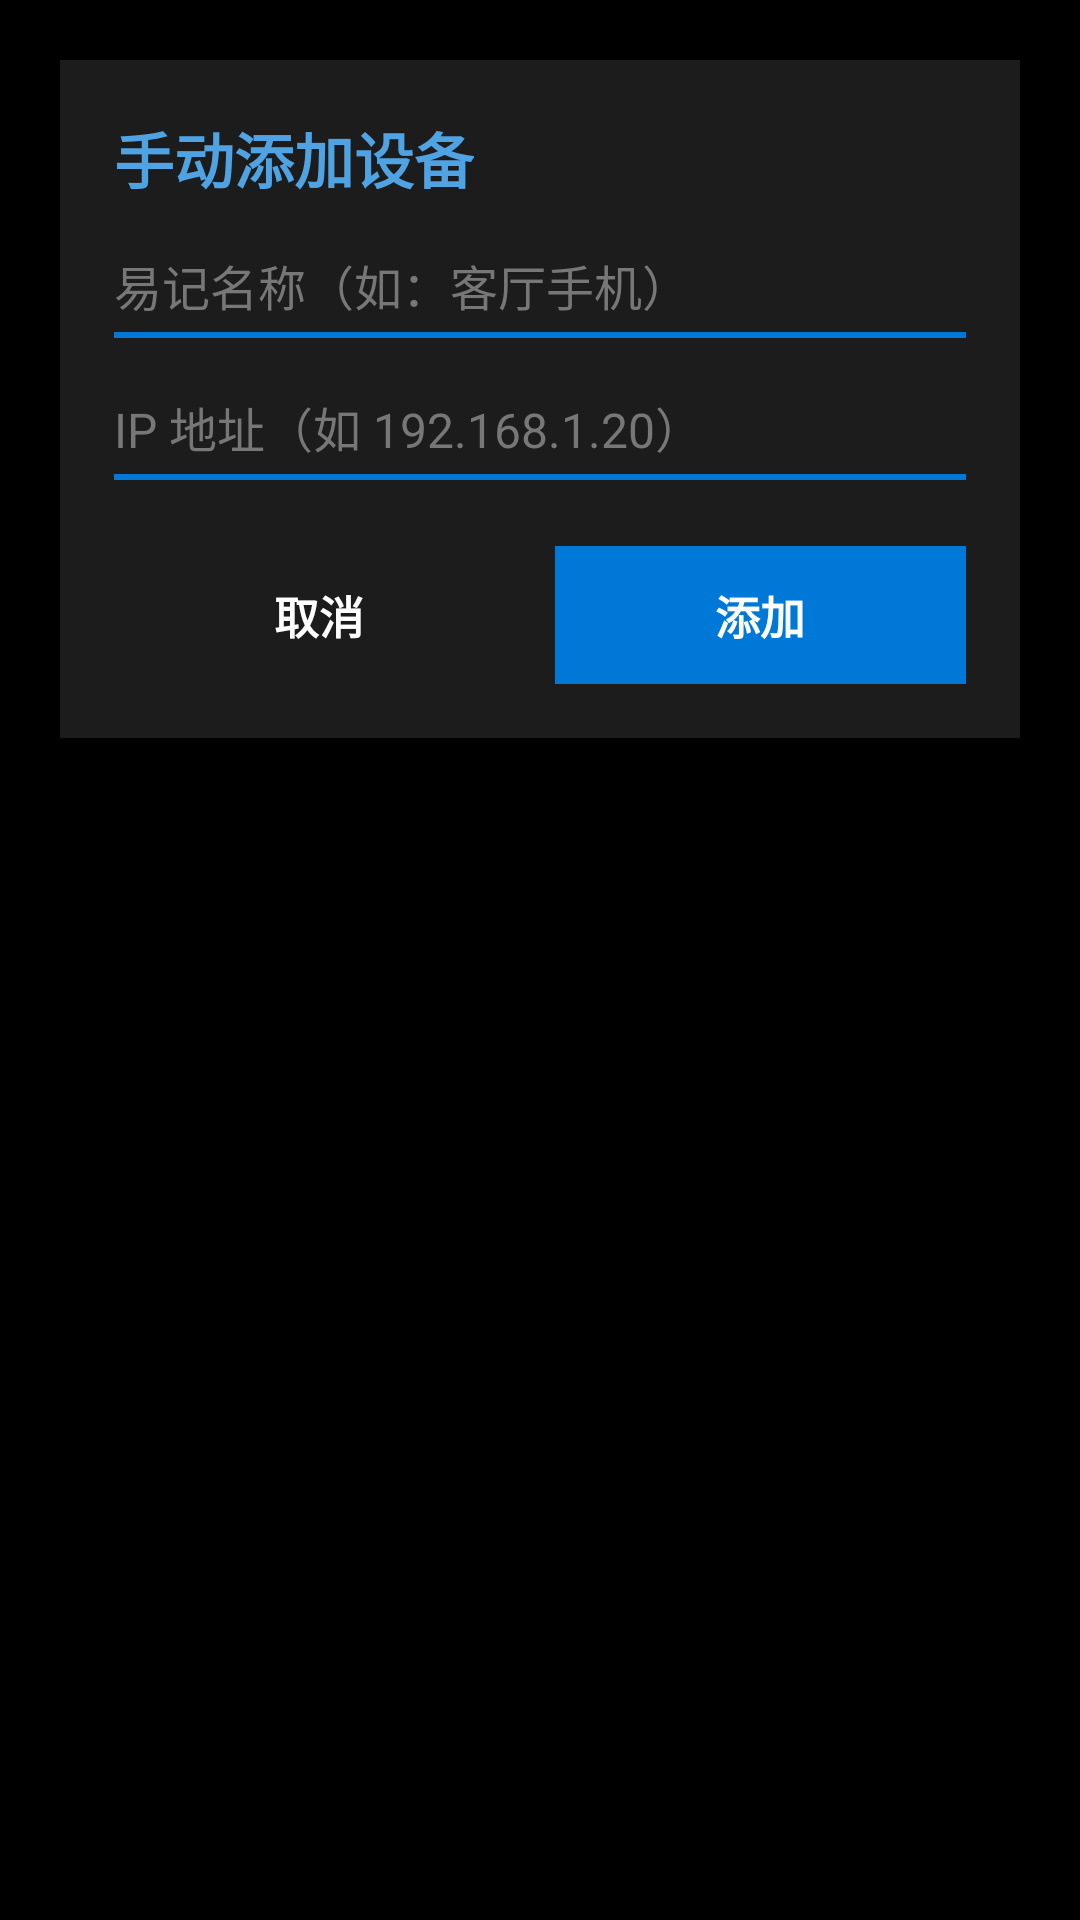

Produce the Android XML layout that renders to this screen, including the resource entries it uses.
<!-- AndroidManifest.xml: application theme Theme.FindYouDevice.Old -->
<!-- res/layout/dialog_add_device.xml -->
<?xml version="1.0" encoding="utf-8"?>
<FrameLayout xmlns:android="http://schemas.android.com/apk/res/android"
    android:layout_width="match_parent"
    android:layout_height="wrap_content"
    android:padding="20dp">

    <LinearLayout
        android:layout_width="match_parent"
        android:layout_height="wrap_content"
        android:background="@color/metro_bg_soft"
        android:orientation="vertical"
        android:padding="18dp">

        <TextView
            android:id="@+id/tvDlgTitle"
            android:layout_width="wrap_content"
            android:layout_height="wrap_content"
            android:text="手动添加设备"
            android:textColor="#FF4FA3E3"
            android:textSize="20sp"
            android:textStyle="bold" />

        <EditText
            android:id="@+id/etAlias"
            android:layout_width="match_parent"
            android:layout_height="wrap_content"
            android:layout_marginTop="16dp"
            android:background="@drawable/metro_input"
            android:hint="易记名称（如：客厅手机）"
            android:inputType="text"
            android:paddingBottom="6dp"
            android:textColor="#FFFFFFFF"
            android:textColorHint="#FF777777"
            android:textSize="16sp" />

        <EditText
            android:id="@+id/etIp"
            android:layout_width="match_parent"
            android:layout_height="wrap_content"
            android:layout_marginTop="18dp"
            android:background="@drawable/metro_input"
            android:hint="IP 地址（如 192.168.1.20）"
            android:inputType="text"
            android:paddingBottom="6dp"
            android:textColor="#FFFFFFFF"
            android:textColorHint="#FF777777"
            android:textSize="16sp" />

        <LinearLayout
            android:layout_width="match_parent"
            android:layout_height="wrap_content"
            android:layout_marginTop="22dp"
            android:orientation="horizontal">

            <TextView
                android:id="@+id/btnCancel"
                android:layout_width="0dp"
                android:layout_height="46dp"
                android:layout_weight="1"
                android:background="@drawable/tile_gray"
                android:gravity="center"
                android:text="取消"
                android:textColor="#FFFFFFFF"
                android:textSize="15sp"
                android:textStyle="bold" />

            <TextView
                android:id="@+id/btnOk"
                android:layout_width="0dp"
                android:layout_height="46dp"
                android:layout_marginStart="10dp"
                android:layout_weight="1"
                android:background="@drawable/tile_blue"
                android:gravity="center"
                android:text="添加"
                android:textColor="#FFFFFFFF"
                android:textSize="15sp"
                android:textStyle="bold" />
        </LinearLayout>

    </LinearLayout>
</FrameLayout>
<!-- resources referenced by this layout -->
<resources>
  <color name="metro_bg_soft">#FF1C1C1C</color>
  <!-- drawable metro_input (drawable) -->
  <?xml version="1.0" encoding="utf-8"?>
  <layer-list xmlns:android="http://schemas.android.com/apk/res/android">
      <item>
          <shape android:shape="rectangle">
              <solid android:color="#00000000" />
          </shape>
      </item>
      <item android:top="-2dp" android:left="-2dp" android:right="-2dp">
          <shape android:shape="rectangle">
              <solid android:color="#00000000" />
              <stroke android:width="2dp" android:color="@color/metro_tile_blue" />
          </shape>
      </item>
  </layer-list>
  <!-- drawable tile_blue (drawable) -->
  <?xml version="1.0" encoding="utf-8"?>
  <selector xmlns:android="http://schemas.android.com/apk/res/android">
      <item android:state_pressed="true">
          <shape android:shape="rectangle">
              <solid android:color="@color/metro_tile_blue_pressed" />
              <corners android:radius="0dp" />
          </shape>
      </item>
      <item>
          <shape android:shape="rectangle">
              <solid android:color="@color/metro_tile_blue" />
              <corners android:radius="0dp" />
          </shape>
      </item>
  </selector>
  <!-- drawable tile_gray (drawable) -->
  <?xml version="1.0" encoding="utf-8"?>
  <selector xmlns:android="http://schemas.android.com/apk/res/android">
      <item android:state_pressed="true">
          <shape android:shape="rectangle">
              <solid android:color="#FF333333" />
              <corners android:radius="0dp" />
          </shape>
      </item>
      <item>
          <shape android:shape="rectangle">
              <solid android:color="@color/metro_bg_soft" />
              <corners android:radius="0dp" />
          </shape>
      </item>
  </selector>
  <style name="Theme.FindYouDevice.Old" parent="Theme.AppCompat.NoActionBar">
          <item name="android:windowBackground">@color/metro_bg</item>
          <item name="android:statusBarColor">@color/metro_bg</item>
          <item name="android:colorBackground">@color/metro_bg</item>
          <item name="colorPrimary">@color/metro_tile_blue</item>
          <item name="colorPrimaryDark">@color/metro_tile_blue_pressed</item>
          <item name="colorAccent">@color/metro_tile_blue</item>
          <item name="android:textColorPrimary">@color/metro_text_primary</item>
          <item name="android:textColorSecondary">@color/metro_text_secondary</item>
      </style>
  <color name="metro_tile_blue">#FF0078D7</color>
  <color name="metro_tile_blue_pressed">#FF005A9E</color>
  <color name="metro_bg">#FF000000</color>
  <color name="metro_text_primary">#FFFFFFFF</color>
  <color name="metro_text_secondary">#FFAAAAAA</color>
</resources>
